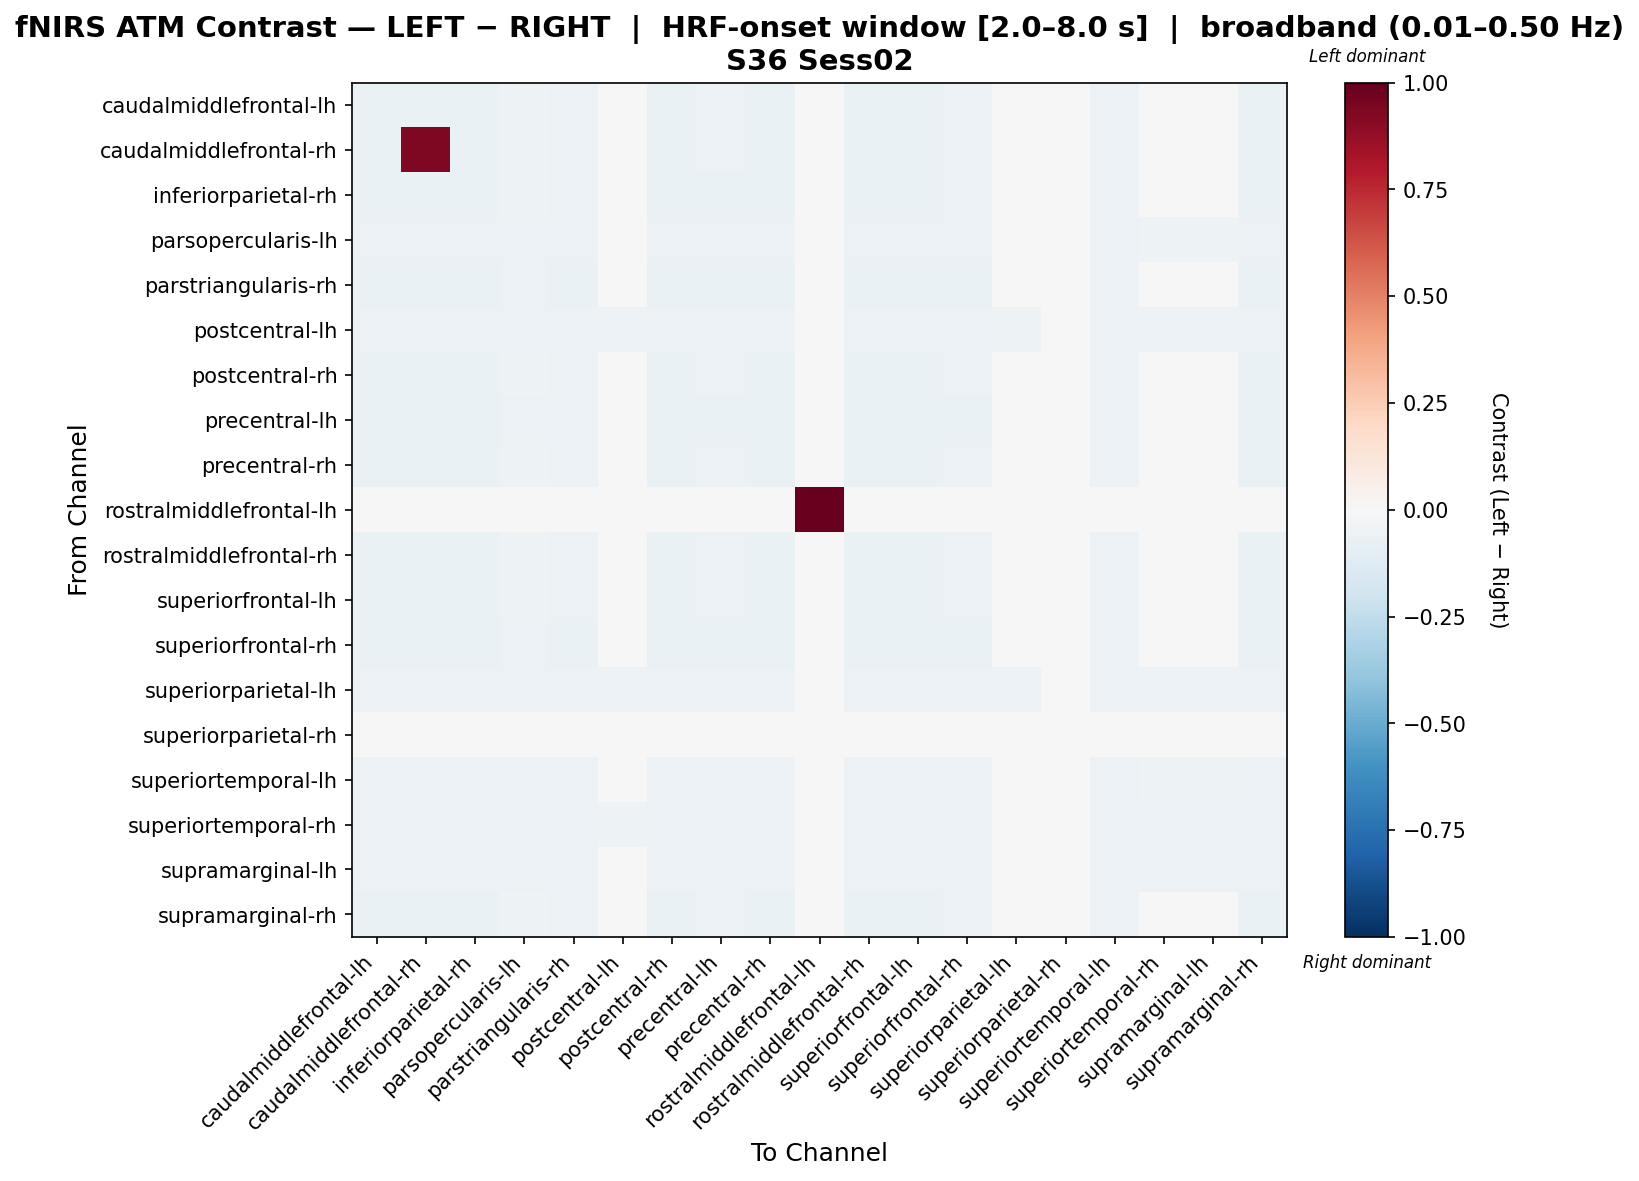

Data behind this chart, as committed beside it:
, caudalmiddlefrontal-lh, caudalmiddlefrontal-rh, inferiorparietal-rh, parsopercularis-lh, parstriangularis-rh, postcentral-lh, postcentral-rh, precentral-lh, precentral-rh, rostralmiddlefrontal-lh, rostralmiddlefrontal-rh, superiorfrontal-lh, superiorfrontal-rh, superiorparietal-lh, superiorparietal-rh, superiortemporal-lh, superiortemporal-rh, supramarginal-lh, supramarginal-rh
caudalmiddlefrontal-lh, -0.06949, -0.0682, -0.06443, -0.0529, -0.05866, -0.03688, -0.0669, -0.06113, -0.0669, 0.0, -0.0669, -0.06755, -0.06031, -0.03311, -0.01232, -0.05619, -0.04424, -0.04506, -0.06884
caudalmiddlefrontal-rh, -0.06779, 0.9322, -0.06466, -0.05313, -0.0589, -0.03705, -0.06713, -0.06137, -0.06713, 0.0, -0.06713, -0.06779, -0.06054, -0.03327, -0.01242, -0.05642, -0.04444, -0.04526, -0.06779
inferiorparietal-rh, -0.06555, -0.06555, -0.06555, -0.0543, -0.06036, -0.0383, -0.06555, -0.06295, -0.06555, 0.0, -0.06555, -0.06555, -0.06209, -0.03437, -0.0127, -0.05776, -0.04597, -0.04683, -0.06555
parsopercularis-lh, -0.0614, -0.0614, -0.0614, -0.0614, -0.0614, -0.04361, -0.0614, -0.0614, -0.0614, 0.0, -0.0614, -0.0614, -0.0614, -0.03879, -0.0127, -0.0614, -0.05275, -0.05391, -0.0614
parstriangularis-rh, -0.06315, -0.06315, -0.06315, -0.05732, -0.06315, -0.04024, -0.06315, -0.06315, -0.06315, 0.0, -0.06315, -0.06315, -0.06315, -0.03598, -0.0127, -0.06121, -0.04844, -0.04942, -0.06315
postcentral-lh, -0.05811, -0.05811, -0.05811, -0.05811, -0.05811, -0.05811, -0.05811, -0.05811, -0.05811, 0.0, -0.05811, -0.05811, -0.05811, -0.05377, -0.01641, -0.05811, -0.05811, -0.05811, -0.05811
postcentral-rh, -0.06715, -0.06715, -0.06468, -0.05314, -0.05891, -0.03755, -0.06715, -0.06138, -0.06715, 0.0, -0.06715, -0.06715, -0.06056, -0.03375, -0.0127, -0.05644, -0.04502, -0.04584, -0.06715
precentral-lh, -0.06403, -0.06403, -0.06403, -0.05577, -0.06219, -0.03924, -0.06403, -0.06403, -0.06403, 0.0, -0.06403, -0.06403, -0.06403, -0.03515, -0.0127, -0.05944, -0.04717, -0.04809, -0.06403
precentral-rh, -0.06715, -0.06715, -0.06468, -0.05314, -0.05891, -0.03755, -0.06715, -0.06138, -0.06715, 0.0, -0.06715, -0.06715, -0.06056, -0.03375, -0.0127, -0.05644, -0.04502, -0.04584, -0.06715
rostralmiddlefrontal-lh, 0.0, 0.0, 0.0, 0.0, 0.0, 0.0, 0.0, 0.0, 0.0, 1.0, 0.0, 0.0, 0.0, 0.0, 0.0, 0.0, 0.0, 0.0, 0.0
rostralmiddlefrontal-rh, -0.06715, -0.06715, -0.06468, -0.05314, -0.05891, -0.03755, -0.06715, -0.06138, -0.06715, 0.0, -0.06715, -0.06715, -0.06056, -0.03375, -0.0127, -0.05644, -0.04502, -0.04584, -0.06715
superiorfrontal-lh, -0.06729, -0.06729, -0.06482, -0.05329, -0.05905, -0.03717, -0.06729, -0.06152, -0.06729, 0.0, -0.06729, -0.06729, -0.0607, -0.03338, -0.01248, -0.05658, -0.04457, -0.04539, -0.06729
superiorfrontal-rh, -0.06373, -0.06373, -0.06373, -0.05625, -0.06279, -0.03955, -0.06373, -0.06373, -0.06373, 0.0, -0.06373, -0.06373, -0.06373, -0.03541, -0.0127, -0.05999, -0.04756, -0.0485, -0.06373
superiorparietal-lh, -0.0578, -0.0578, -0.0578, -0.0578, -0.0578, -0.0578, -0.0578, -0.0578, -0.0578, 0.0, -0.0578, -0.0578, -0.0578, -0.0578, -0.0174, -0.0578, -0.0578, -0.0578, -0.0578
superiorparietal-rh, -0.02778, -0.02778, -0.02778, -0.02778, -0.02778, -0.02778, -0.02778, -0.02778, -0.02778, 0.0, -0.02778, -0.02778, -0.02778, -0.02778, -0.02778, -0.02778, -0.02778, -0.02778, -0.02778
superiortemporal-lh, -0.06237, -0.06237, -0.06237, -0.05925, -0.06237, -0.04148, -0.06237, -0.06237, -0.06237, 0.0, -0.06237, -0.06237, -0.06237, -0.03702, -0.0127, -0.06237, -0.05003, -0.05107, -0.06237
superiortemporal-rh, -0.05931, -0.05931, -0.05931, -0.05931, -0.05931, -0.05075, -0.05931, -0.05931, -0.05931, 0.0, -0.05931, -0.05931, -0.05931, -0.04509, -0.0145, -0.05931, -0.05931, -0.05931, -0.05931
supramarginal-lh, -0.05943, -0.05943, -0.05943, -0.05943, -0.05943, -0.04976, -0.05943, -0.05943, -0.05943, 0.0, -0.05943, -0.05943, -0.05943, -0.04427, -0.0145, -0.05943, -0.05943, -0.05943, -0.05943
supramarginal-rh, -0.06832, -0.06832, -0.06454, -0.05301, -0.05878, -0.03696, -0.06702, -0.06125, -0.06702, 0.0, -0.06702, -0.06767, -0.06043, -0.03319, -0.01237, -0.05631, -0.04434, -0.04516, -0.06832
